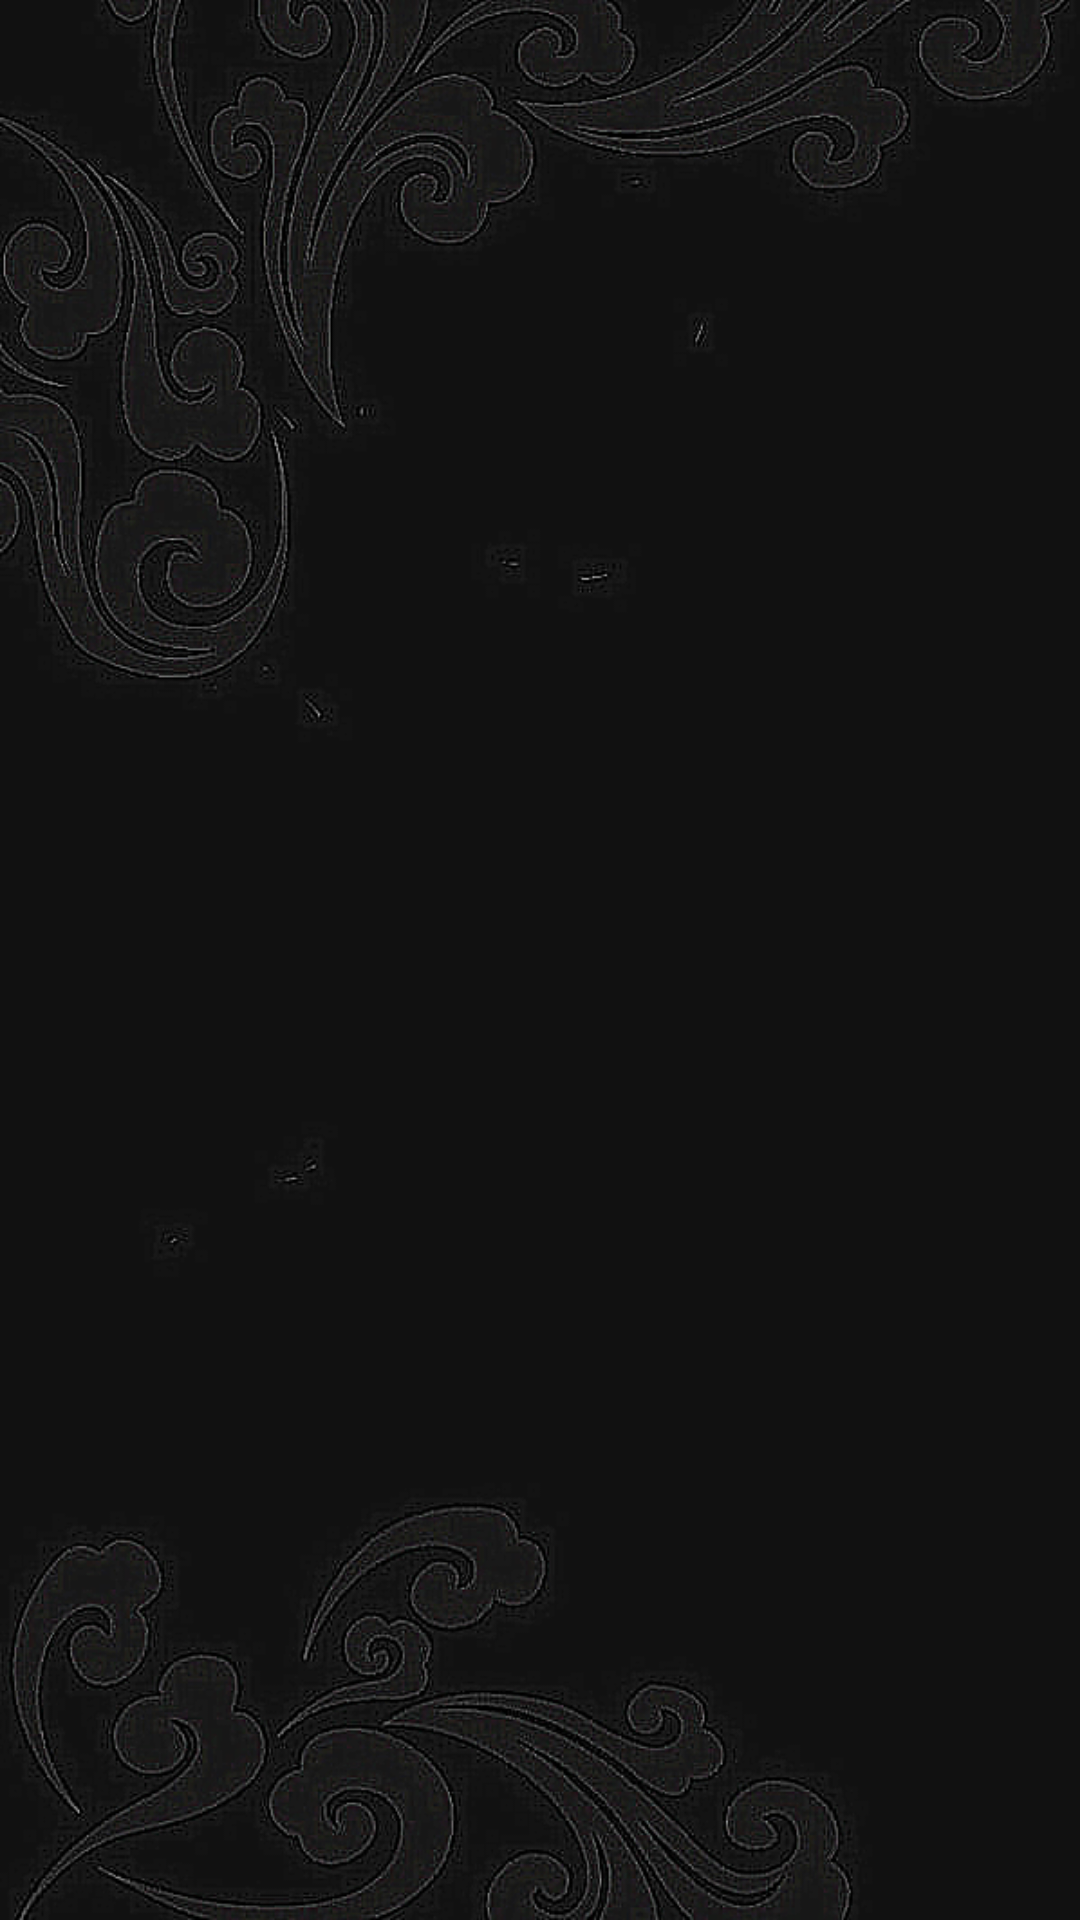

Android layout source for this screen:
<!-- AndroidManifest.xml: application theme AppTheme -->
<!-- res/layout/activity_laucher.xml -->
<RelativeLayout xmlns:android="http://schemas.android.com/apk/res/android"
    xmlns:tools="http://schemas.android.com/tools"
    android:id="@+id/mLaucher"
    android:layout_width="fill_parent"
    android:layout_height="fill_parent"
	android:background="@color/transparent"   
    >
    <LinearLayout
        android:layout_width="fill_parent"
        android:layout_height="fill_parent"
        >
        <ImageView
            android:layout_width="2000dip"	
            android:id="@+id/mainBgImage"
            android:layout_height="fill_parent"
            android:src="@drawable/bg_horizontal" 
            android:scaleType="fitStart"
            />
    </LinearLayout>
    <android.support.v4.view.ViewPager
        android:id="@+id/mViewPager"
        android:layout_width="fill_parent"
        android:layout_height="fill_parent"
        android:layout_margin="10dp"
        android:background="@color/transparent"
        />   
</RelativeLayout>
<!-- resources referenced by this layout -->
<resources>
  <color name="transparent">#00000000</color>
  <!-- drawable bg_horizontal: png bitmap (drawable-hdpi, 807855 bytes) -->
  <style name="AppTheme" parent="android:Theme.Light" />
</resources>
